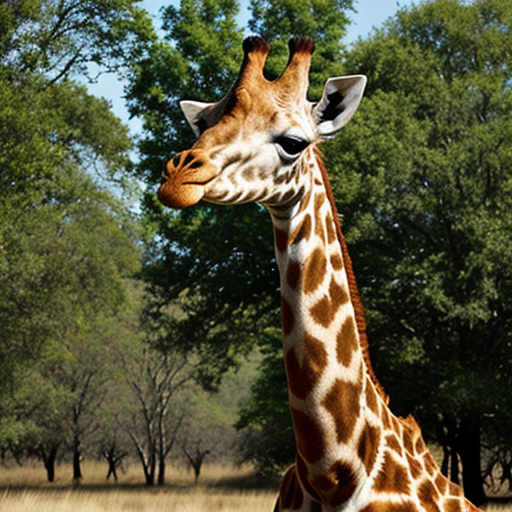
Generation parameters embedded in this image by AUTOMATIC1111 Stable Diffusion web UI or a fork of it (Forge, ...) (PNG 'parameters' text chunk):
giraffe
Negative prompt: person, human, men, women, painting, cartoon, anime, comic
Steps: 20, Sampler: DPM++ 2M, Schedule type: Karras, CFG scale: 7, Seed: 2507373320, Size: 512x512, Model hash: 463d6a9fe8, Model: absolutereality_v181, VAE hash: 235745af8d, VAE: vae-ft-mse-840000-ema-pruned.ckpt, Version: v1.10.1